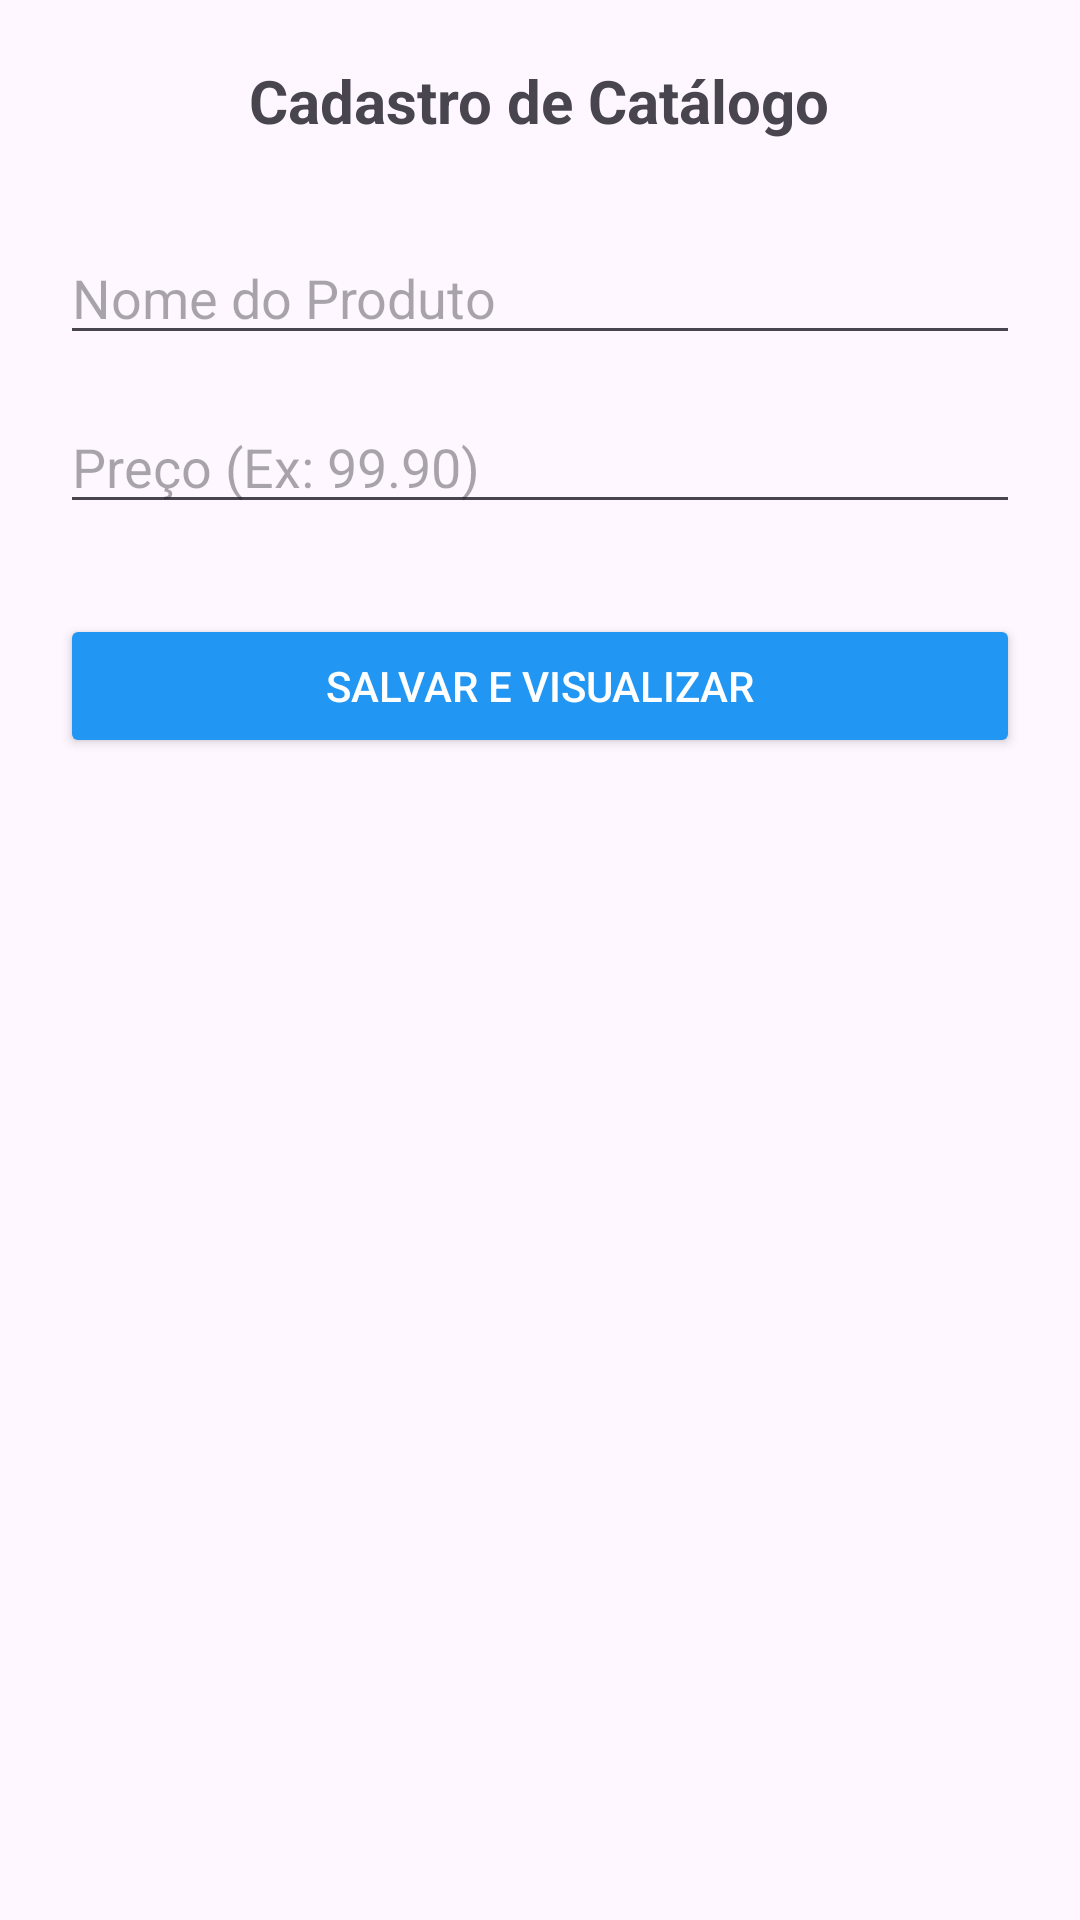

The Android layout XML behind this screen, and the referenced resources:
<!-- AndroidManifest.xml: application theme Theme.Catalogodigital -->
<!-- res/layout/activity_main.xml -->
<?xml version="1.0" encoding="utf-8"?>
<LinearLayout xmlns:android="http://schemas.android.com/apk/res/android"
    android:layout_width="match_parent"
    android:layout_height="match_parent"
    android:orientation="vertical"
    android:padding="20dp"
    android:gravity="center_horizontal">

    <TextView
        android:layout_width="wrap_content"
        android:layout_height="wrap_content"
        android:text="Cadastro de Catálogo"
        android:textSize="20sp"
        android:textStyle="bold"
        android:layout_marginBottom="30dp" />

    <EditText
        android:id="@+id/editNome"
        android:layout_width="match_parent"
        android:layout_height="wrap_content"
        android:hint="Nome do Produto"
        android:inputType="text"
        android:layout_marginBottom="15dp" />

    <EditText
        android:id="@+id/editPreco"
        android:layout_width="match_parent"
        android:layout_height="wrap_content"
        android:hint="Preço (Ex: 99.90)"
        android:inputType="text"
        android:layout_marginBottom="30dp" />
    <Button
        android:id="@+id/btnSalvar"
        android:layout_width="match_parent"
        android:layout_height="wrap_content"
        android:text="Salvar e Visualizar"
        android:backgroundTint="#2196F3"
        android:textColor="#FFFFFF" />

</LinearLayout>
<!-- resources referenced by this layout -->
<resources>
  <style name="Theme.Catalogodigital" parent="Base.Theme.Catalogodigital" />
  <style name="Base.Theme.Catalogodigital" parent="Theme.Material3.DayNight.NoActionBar">
          
          
      </style>
</resources>
